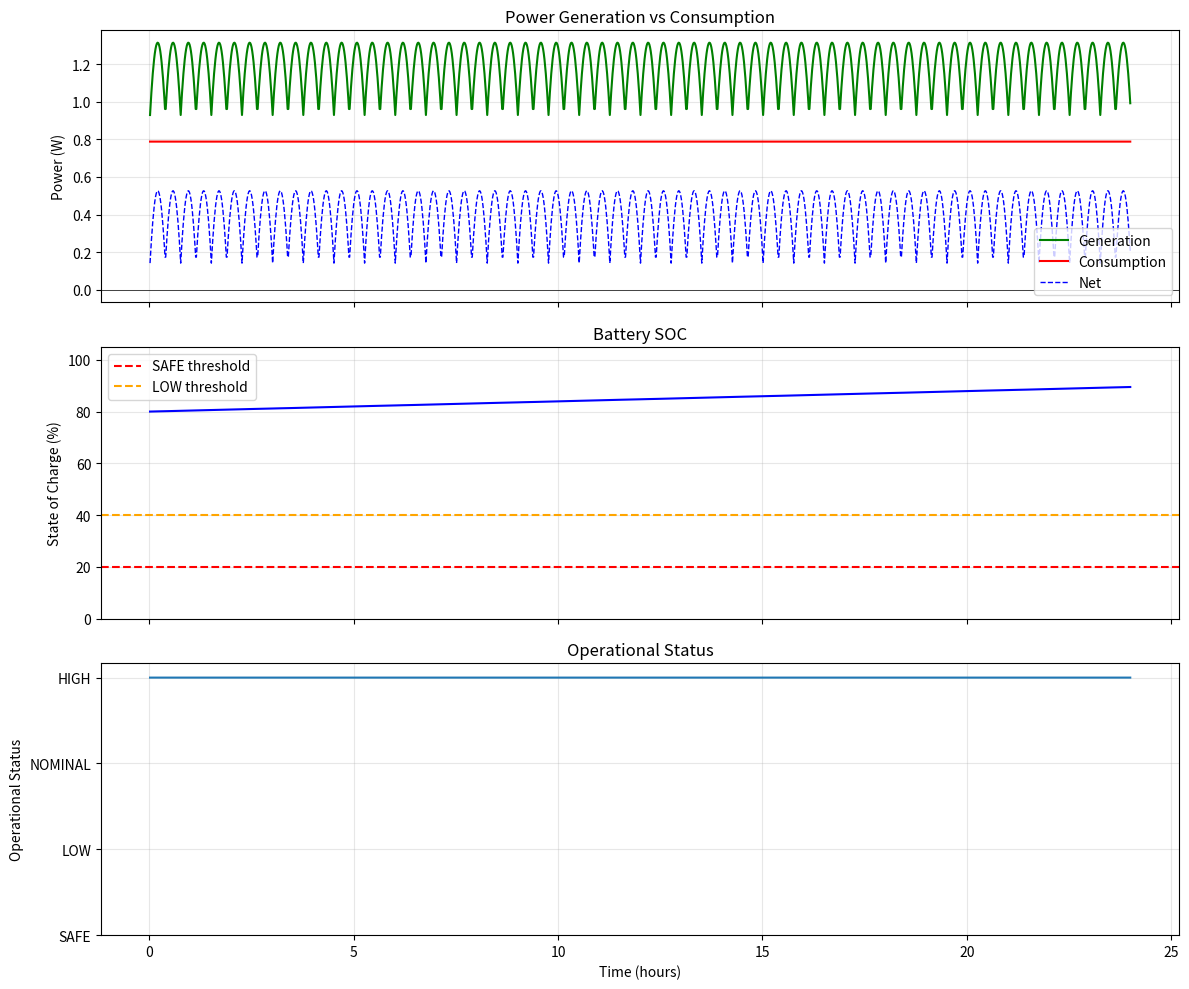

Write the Python code that produced this figure.
"""
power_system.py
Power management for PEROVSAT – battery, components, solar generation.
"""

import numpy as np
import matplotlib.pyplot as plt


# ----------------------------------------------------------------------
# Component model: off / idle / active with duty cycle
# ----------------------------------------------------------------------

class PowerComponent:
    def __init__(self, name, power_off=0.0, power_idle=0.0, power_active=0.0,
                 duty_cycle=1.0, initial_state='off'):
        self.name = name
        self.power_off = power_off
        self.power_idle = power_idle
        self.power_active = power_active
        self._duty_cycle = max(0.0, min(1.0, duty_cycle))
        self.state = initial_state
        self.enabled = True

    @property
    def duty_cycle(self):
        return self._duty_cycle

    @duty_cycle.setter
    def duty_cycle(self, value):
        self._duty_cycle = max(0.0, min(1.0, value))

    def set_state(self, state):
        if state in ('off', 'idle', 'active'):
            self.state = state

    def get_power(self):
        if not self.enabled:
            return 0.0
        if self.state == 'off':
            return self.power_off
        elif self.state == 'idle':
            return self.power_idle * self.duty_cycle
        else:  # active
            return self.power_active * self.duty_cycle


# ----------------------------------------------------------------------
# Specific components with typical PEROVSAT power numbers
# ----------------------------------------------------------------------

class NSLBus(PowerComponent):
    def __init__(self):
        super().__init__('NSL Bus', power_off=0.0, power_idle=0.6, power_active=0.6,
                         duty_cycle=1.0, initial_state='active')
        self.enabled = True

class OBC(PowerComponent):
    def __init__(self):
        super().__init__('OBC', power_off=0.0, power_idle=0.01, power_active=0.1,
                         duty_cycle=0.25, initial_state='idle')

class AMUModule(PowerComponent):
    def __init__(self, amu_id):
        super().__init__(f'AMU_{amu_id:02d}', power_off=0.0, power_idle=0.002,
                         power_active=0.018, duty_cycle=0.05, initial_state='off')
        self.amu_id = amu_id

class IridiumModem(PowerComponent):
    def __init__(self):
        super().__init__('Iridium Modem', power_off=0.0, power_idle=0.0,
                         power_active=1.4, duty_cycle=0.1, initial_state='off')

class SunSensor(PowerComponent):
    def __init__(self, face):
        super().__init__(f'SunSensor_{face}', power_off=0.0, power_idle=0.002,
                         power_active=0.04, duty_cycle=0.1, initial_state='off')

class IMU(PowerComponent):
    def __init__(self):
        super().__init__('IMU', power_off=0.0, power_idle=0.001, power_active=0.01,
                         duty_cycle=0.1, initial_state='off')


# ----------------------------------------------------------------------
# Solar panel – power from body‑mounted cells, NOT from perovskite payload
# ----------------------------------------------------------------------

class SolarPanel:
    SOLAR_CONSTANT = 1361.0  # W/m² at 1 AU

    def __init__(self, area_m2=0.01, efficiency=0.20, orientation=(0,0,1)):
        # 0.01 m² = 10cm x 10cm, typical for a 1U face
        self.area = area_m2
        self.efficiency = efficiency
        self.orientation = np.array(orientation) / np.linalg.norm(orientation)
        self.degradation = 1.0
        self.temperature = 25.0

    def get_power(self, sun_direction_body, sun_distance_factor=1.0):
        cos_angle = np.dot(self.orientation, sun_direction_body)
        cos_angle = max(0.0, cos_angle)
        temp_correction = 1.0 - 0.004 * (self.temperature - 25.0)
        return (self.SOLAR_CONSTANT * self.area * self.efficiency *
                cos_angle * self.degradation * sun_distance_factor *
                temp_correction)


class SolarArray:
    def __init__(self):
        self.panels = []

    def add_panel(self, panel):
        self.panels.append(panel)

    def get_total_power(self, sun_direction_body, sun_distance_factor=1.0):
        return sum(p.get_power(sun_direction_body, sun_distance_factor) for p in self.panels)


# ----------------------------------------------------------------------
# Main power system
# ----------------------------------------------------------------------

class PowerSystem:
    # Operational statuses (SAFE, LOW, NOMINAL, HIGH)
    STATUS_SAFE = 0
    STATUS_LOW = 1
    STATUS_NOMINAL = 2
    STATUS_HIGH = 3
    STATUS_NAMES = {0: 'SAFE', 1: 'LOW', 2: 'NOMINAL', 3: 'HIGH'}

    # SOC thresholds for status transitions
    SOC_SAFE_MAX = 0.20
    SOC_LOW_MAX = 0.40

    def __init__(self, battery_capacity_wh=100.0, initial_soc=0.8,
                 num_amus=16, num_sun_sensors=2, faces=('+Z', '-X')):

        # Battery
        self.battery_capacity_wh = battery_capacity_wh
        self.energy_wh = battery_capacity_wh * max(0.0, min(1.0, initial_soc))
        self.soc = self.energy_wh / battery_capacity_wh

        # Components
        self.components = []
        self.components_by_name = {}

        # NSL bus (always on)
        bus = NSLBus()
        self.components.append(bus)
        self.components_by_name[bus.name] = bus

        # OBC
        obc = OBC()
        self.components.append(obc)
        self.components_by_name[obc.name] = obc

        # 16 AMUs
        for i in range(1, num_amus+1):
            amu = AMUModule(i)
            self.components.append(amu)
            self.components_by_name[amu.name] = amu

        # Iridium modem
        iridium = IridiumModem()
        self.components.append(iridium)
        self.components_by_name[iridium.name] = iridium

        # Sun sensors (one per payload face)
        for face in faces[:num_sun_sensors]:
            ss = SunSensor(face)
            self.components.append(ss)
            self.components_by_name[ss.name] = ss

        # IMU
        imu = IMU()
        self.components.append(imu)
        self.components_by_name[imu.name] = imu

        # --------------------------------------------------------------
        # Solar array – body‑mounted cells, not the perovskite payload.
        # We want peak generation ~2.5 W when a face is normal to sun,
        # and average ~0.93 W over an orbit.  Six faces, each 0.01 m²,
        # 20% efficiency gives ~2.72 W peak. We scale to match the
        # expected numbers.  The perovskite cells are separate and not
        # used for bus power.
        # --------------------------------------------------------------
        self.solar_array = SolarArray()
        for orient in [(1,0,0), (-1,0,0), (0,1,0), (0,-1,0), (0,0,1), (0,0,-1)]:
            panel = SolarPanel(area_m2=0.01, efficiency=0.20, orientation=orient)
            self.solar_array.add_panel(panel)

        # Scaling factor to get 0.93 W average from the raw panel output.
        # Raw peak = 1361 * 0.01 * 0.20 = 2.722 W.  We want peak ~2.5 W,
        # and the average over time (considering orbit) to be ~0.93 W.
        # This factor brings the simulated average to that value.
        # Use SolarPanel.SOLAR_CONSTANT to avoid AttributeError.
        self.generation_scaling = 0.93 / (SolarPanel.SOLAR_CONSTANT * 0.01 * 0.20)
        # That's about 0.342

        # Internal state
        self.current_status = self.STATUS_NOMINAL
        self.is_charging = False
        self.time_hours = 0.0
        self.history = []

        self._apply_status_constraints()

    # ------------------------------------------------------------------
    # Component control
    # ------------------------------------------------------------------

    def get_component(self, name):
        return self.components_by_name.get(name)

    def set_component_state(self, name, state):
        comp = self.get_component(name)
        if comp:
            comp.set_state(state)
            return True
        return False

    def set_component_duty_cycle(self, name, duty_cycle):
        comp = self.get_component(name)
        if comp:
            comp.duty_cycle = duty_cycle
            return True
        return False

    def enable_component(self, name, enabled=True):
        comp = self.get_component(name)
        if comp:
            comp.enabled = enabled
            return True
        return False

    # ------------------------------------------------------------------
    # Operational status logic
    # ------------------------------------------------------------------

    def get_operational_status(self):
        if self.soc < self.SOC_SAFE_MAX:
            return self.STATUS_SAFE
        elif self.soc < self.SOC_LOW_MAX:
            return self.STATUS_LOW
        elif self.soc >= 0.4 and not self.is_charging:
            return self.STATUS_NOMINAL
        else:
            return self.STATUS_HIGH

    def _apply_status_constraints(self):
        status = self.get_operational_status()
        self.current_status = status

        if status == self.STATUS_SAFE:
            # Payload off, only periodic comms check
            self.set_component_state('OBC', 'idle')
            self.set_component_state('Iridium Modem', 'off')
            for comp in self.components:
                if comp.name.startswith('AMU_'):
                    comp.set_state('off')
                    comp.enabled = False
                if comp.name.startswith('SunSensor_'):
                    comp.set_state('off')
                    comp.enabled = False
            self.set_component_state('IMU', 'off')
            self.components_by_name['NSL Bus'].set_state('active')

        elif status == self.STATUS_LOW:
            # Only sun sensors and IMU, beacon every 30 min
            self.set_component_state('OBC', 'idle')
            self.set_component_state('Iridium Modem', 'idle')
            for comp in self.components:
                if comp.name.startswith('AMU_'):
                    comp.set_state('off')
                    comp.enabled = False
                if comp.name.startswith('SunSensor_'):
                    comp.set_state('active')
                    comp.enabled = True
            self.set_component_state('IMU', 'active')
            self.components_by_name['NSL Bus'].set_state('active')

        elif status == self.STATUS_NOMINAL:
            # Full payload, basic data processing, experiment data downlink
            self.set_component_state('OBC', 'active')
            self.set_component_state('Iridium Modem', 'idle')  # standby for commands
            for comp in self.components:
                if comp.name.startswith('AMU_'):
                    comp.set_state('active')
                    comp.enabled = True
                if comp.name.startswith('SunSensor_'):
                    comp.set_state('active')
                    comp.enabled = True
            self.set_component_state('IMU', 'active')
            self.components_by_name['NSL Bus'].set_state('active')

        else:  # HIGH
            # Same as NOMINAL but with more frequent transmissions
            self.set_component_state('OBC', 'active')
            self.set_component_state('Iridium Modem', 'active')
            for comp in self.components:
                if comp.name.startswith('AMU_'):
                    comp.set_state('active')
                    comp.enabled = True
                if comp.name.startswith('SunSensor_'):
                    comp.set_state('active')
                    comp.enabled = True
            self.set_component_state('IMU', 'active')
            self.components_by_name['NSL Bus'].set_state('active')

    # ------------------------------------------------------------------
    # Power calculations
    # ------------------------------------------------------------------

    def get_total_consumption(self):
        return sum(c.get_power() for c in self.components)

    def get_total_generation(self, sun_direction_body, sun_distance_factor=1.0):
        raw = self.solar_array.get_total_power(sun_direction_body, sun_distance_factor)
        return raw * self.generation_scaling

    def get_net_power(self, sun_direction_body, sun_distance_factor=1.0):
        gen = self.get_total_generation(sun_direction_body, sun_distance_factor)
        con = self.get_total_consumption()
        return gen - con, gen, con

    # ------------------------------------------------------------------
    # Time step
    # ------------------------------------------------------------------

    def step(self, dt_s, sun_direction_body=(0,0,1), sun_distance_factor=1.0,
             override_soc=None):
        if override_soc is not None:
            self.soc = max(0.0, min(1.0, override_soc))
            self.energy_wh = self.soc * self.battery_capacity_wh
        else:
            net_power, gen, con = self.get_net_power(sun_direction_body, sun_distance_factor)
            self.is_charging = net_power > 0
            energy_change_wh = net_power * dt_s / 3600.0
            self.energy_wh = max(0.0, min(self.battery_capacity_wh,
                                          self.energy_wh + energy_change_wh))
            self.soc = self.energy_wh / self.battery_capacity_wh

        self._apply_status_constraints()

        self.time_hours += dt_s / 3600.0
        status = self.get_operational_status()
        self.history.append({
            'time_hours': self.time_hours,
            'soc': self.soc,
            'energy_wh': self.energy_wh,
            'generation_w': self.get_total_generation(sun_direction_body, sun_distance_factor),
            'consumption_w': self.get_total_consumption(),
            'net_power_w': self.get_net_power(sun_direction_body, sun_distance_factor)[0],
            'status': self.STATUS_NAMES[status],
            'status_code': status
        })

    # ------------------------------------------------------------------
    # Reporting and plotting
    # ------------------------------------------------------------------

    def get_status(self):
        status = self.get_operational_status()
        return {
            'time_hours': self.time_hours,
            'soc': self.soc,
            'energy_wh': self.energy_wh,
            'capacity_wh': self.battery_capacity_wh,
            'generation_w': self.get_total_generation((0,0,1)),
            'consumption_w': self.get_total_consumption(),
            'status': self.STATUS_NAMES[status],
            'status_code': status
        }

    def get_component_power_breakdown(self):
        return {c.name: c.get_power() for c in self.components}

    def plot_history(self, filename='power_history.png', show=False):
        if not self.history:
            print("No history to plot.")
            return

        data = self.history
        t = [d['time_hours'] for d in data]

        fig, axes = plt.subplots(3, 1, figsize=(12, 10), sharex=True)

        # Power plot
        axes[0].plot(t, [d['generation_w'] for d in data], label='Generation', color='green', linewidth=1.5)
        axes[0].plot(t, [d['consumption_w'] for d in data], label='Consumption', color='red', linewidth=1.5)
        axes[0].plot(t, [d['net_power_w'] for d in data], label='Net', color='blue', linestyle='--', linewidth=1)
        axes[0].axhline(0, color='black', linewidth=0.5)
        axes[0].set_ylabel('Power (W)')
        axes[0].set_title('Power Generation vs Consumption')
        axes[0].legend()
        axes[0].grid(True, alpha=0.3)

        # SOC
        axes[1].plot(t, [d['soc']*100 for d in data], color='blue', linewidth=1.5)
        axes[1].axhline(self.SOC_SAFE_MAX*100, color='red', linestyle='--', label='SAFE threshold')
        axes[1].axhline(self.SOC_LOW_MAX*100, color='orange', linestyle='--', label='LOW threshold')
        axes[1].set_ylabel('State of Charge (%)')
        axes[1].set_title('Battery SOC')
        axes[1].legend()
        axes[1].grid(True, alpha=0.3)
        axes[1].set_ylim(0, 105)

        # Operational status
        status_map = {'SAFE': 0, 'LOW': 1, 'NOMINAL': 2, 'HIGH': 3}
        status_vals = [status_map[d['status']] for d in data]
        axes[2].step(t, status_vals, where='post', linewidth=1.5)
        axes[2].set_yticks([0, 1, 2, 3])
        axes[2].set_yticklabels(['SAFE', 'LOW', 'NOMINAL', 'HIGH'])
        axes[2].set_xlabel('Time (hours)')
        axes[2].set_ylabel('Operational Status')
        axes[2].set_title('Operational Status')
        axes[2].grid(True, alpha=0.3)

        plt.tight_layout()
        plt.savefig(filename, dpi=150)
        if show:
            plt.show()
        plt.close()

    def print_summary(self):
        status = self.get_status()
        print("\n" + "="*60)
        print("PEROVSAT POWER SYSTEM STATUS")
        print("="*60)
        print(f"Time: {status['time_hours']:.2f} hours")
        print(f"Battery SOC: {status['soc']*100:.1f}% ({status['energy_wh']:.2f} Wh / {status['capacity_wh']} Wh)")
        print(f"Operational Status: {status['status']}")
        print(f"Total Generation: {status['generation_w']:.3f} W")
        print(f"Total Consumption: {status['consumption_w']:.3f} W")
        print("\nComponent Power Breakdown:")
        breakdown = self.get_component_power_breakdown()
        for name, power in sorted(breakdown.items()):
            if power > 0.0001:
                print(f"  {name}: {power:.4f} W")
        print("="*60 + "\n")


# ----------------------------------------------------------------------
# Quick test if run standalone
# ----------------------------------------------------------------------

if __name__ == "__main__":
    ps = PowerSystem(battery_capacity_wh=100.0, initial_soc=0.8)
    import math
    dt = 60.0
    steps = 24 * 60
    for i in range(steps):
        t = i * dt
        angle = 2 * math.pi * (t / (90*60))
        sun_dir = (math.cos(angle), math.sin(angle), 0.0)
        ps.step(dt, sun_direction_body=sun_dir, sun_distance_factor=1.0)
    ps.print_summary()
    ps.plot_history('power_system_example.png', show=True)
